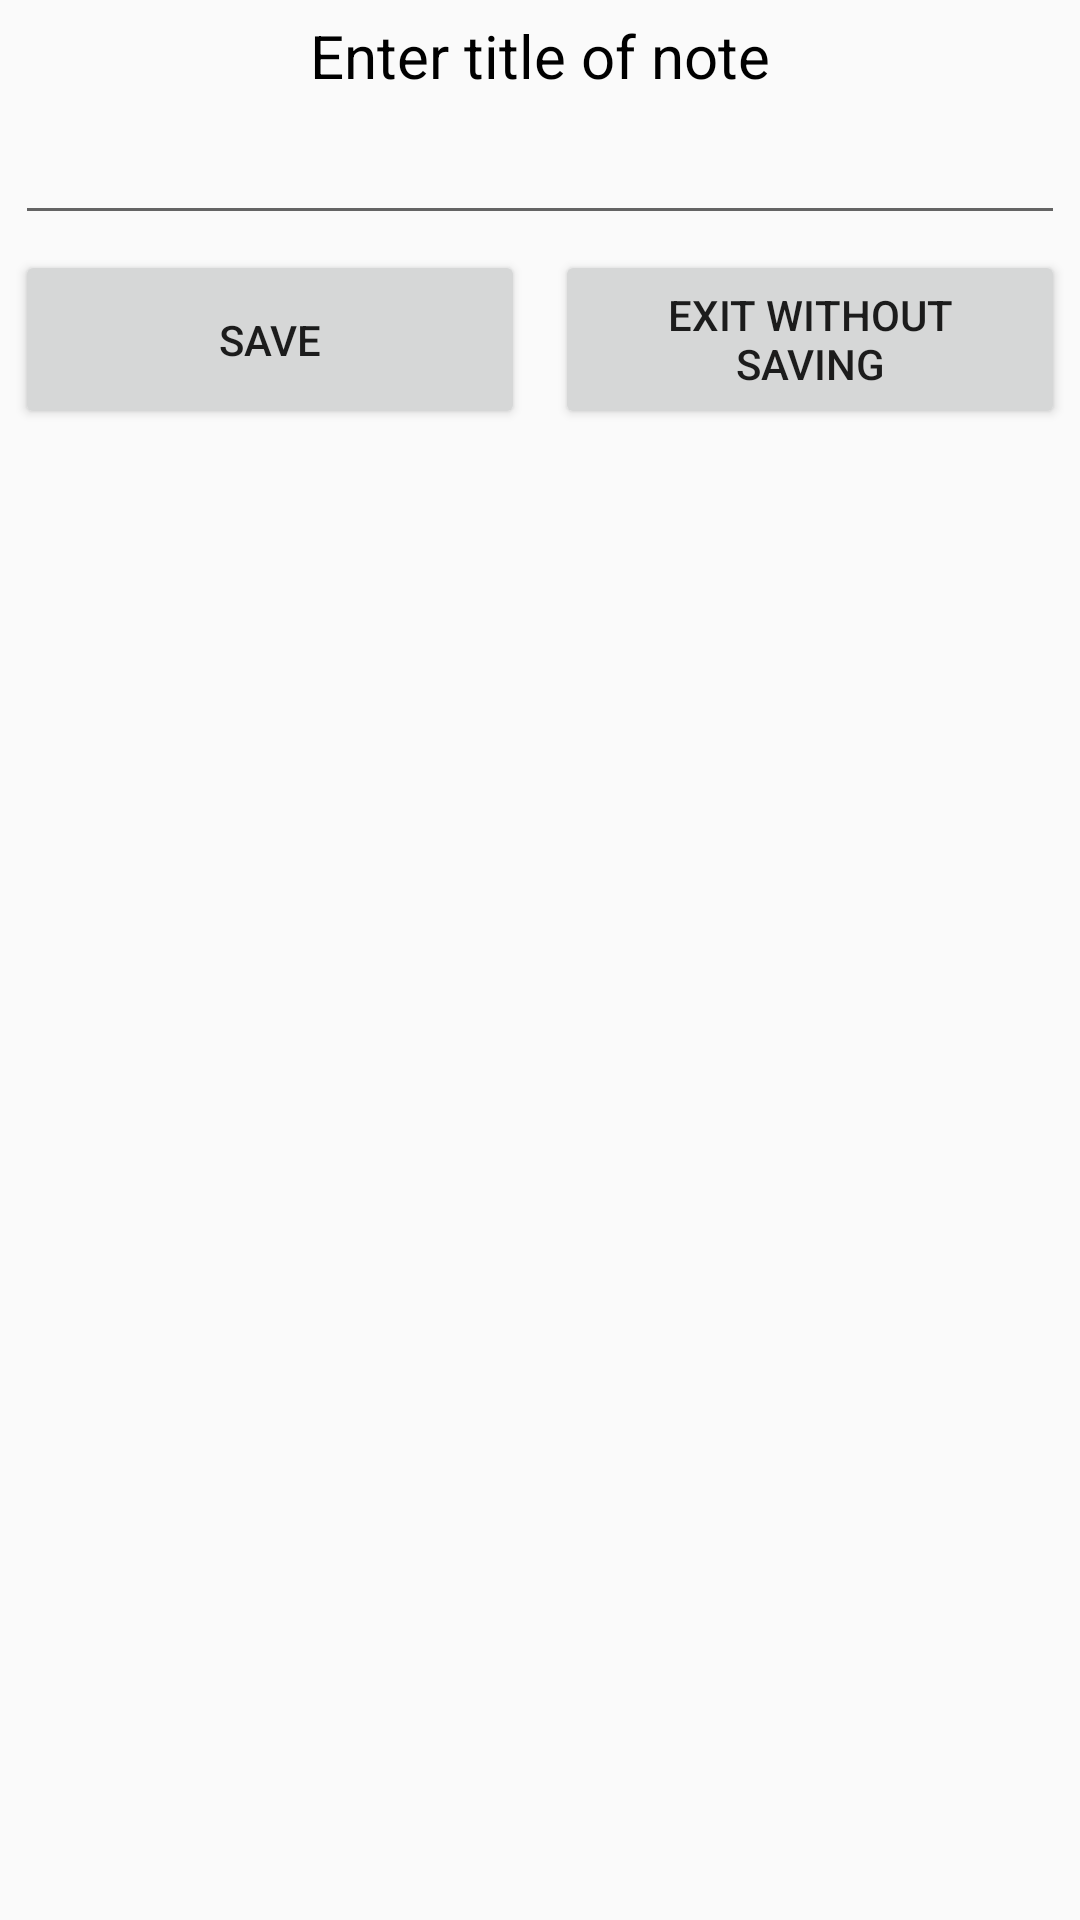

Layout XML and referenced resources for this Android screen:
<!-- AndroidManifest.xml: application theme AppTheme -->
<!-- res/layout/dialog_save_note.xml -->
<?xml version="1.0" encoding="utf-8"?>
<LinearLayout xmlns:android="http://schemas.android.com/apk/res/android"
    android:layout_width="match_parent"
    android:layout_height="match_parent"
    android:orientation="vertical"
    android:padding="@dimen/small_padding">

    <TextView
        style="@style/TextView.Title"
        android:layout_width="match_parent"
        android:layout_height="wrap_content"
        android:text="@string/enter_title_of_note"
        android:textAlignment="center"
        android:textColor="@color/black" />

    <EditText
        android:id="@+id/titleEditText"
        android:layout_width="match_parent"
        android:layout_height="wrap_content"
        android:layout_marginTop="@dimen/small_padding"
        android:textColor="@color/black"
        android:singleLine="true"
        android:imeOptions="actionDone"/>

    <LinearLayout
        android:layout_width="match_parent"
        android:layout_height="wrap_content"
        android:orientation="horizontal"
        android:layout_marginTop="@dimen/small_padding">

        <Button
            android:id="@+id/saveButton"
            android:layout_width="match_parent"
            android:layout_height="match_parent"
            android:layout_weight="1"
            android:text="@string/save"
            android:layout_marginEnd="@dimen/small_padding"/>

        <Button
            android:id="@+id/exitButton"
            android:layout_width="match_parent"
            android:layout_height="match_parent"
            android:layout_weight="1"
            android:text="@string/exit_without_saving"
            android:layout_marginStart="@dimen/small_padding"/>

    </LinearLayout>
</LinearLayout>
<!-- resources referenced by this layout -->
<resources>
  <color name="black">#000000</color>
  <dimen name="small_padding">5dp</dimen>
  <string name="enter_title_of_note">Enter title of note</string>
  <string name="exit_without_saving">Exit without saving</string>
  <string name="save">Save</string>
  <style name="TextView.Title">
          <item name="android:textSize">@dimen/title_size</item>
      </style>
  <style name="AppTheme" parent="Theme.AppCompat.Light.NoActionBar">
          
          <item name="colorPrimary">@color/colorPrimary</item>
          <item name="colorPrimaryDark">@color/colorPrimaryDark</item>
          <item name="colorAccent">@color/colorAccent</item>
      </style>
  <dimen name="title_size">20sp</dimen>
  <color name="colorPrimary">#3F51B5</color>
  <color name="colorPrimaryDark">#303F9F</color>
  <color name="colorAccent">#FF4081</color>
</resources>
